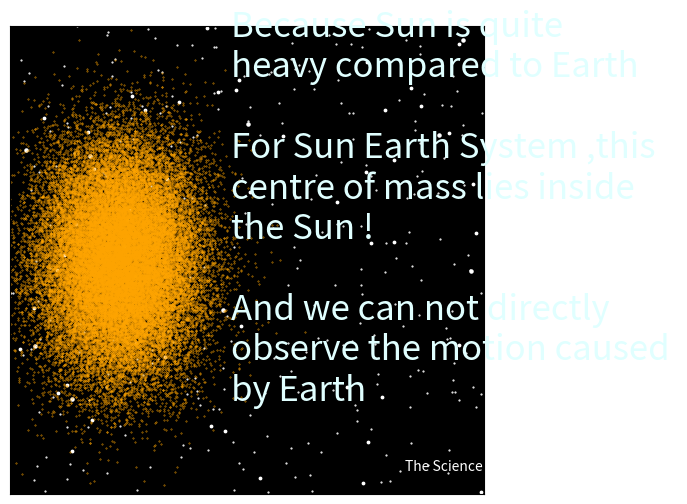

Write the Python code that produced this figure.
#Temp:O
#centre of fig :(3,1.1)
#centre of text :(3,1,0.4)
from matplotlib import pyplot as plt 
import numpy as np 
from matplotlib.animation import FuncAnimation
#create figure and axies
fig = plt.figure() 
ax = fig.add_axes([0.20,0.015,0.74,0.975])

#Set x and y limits 
ax.set_xlim(0,6)
ax.set_ylim(0,2)
#make background black
ax.set_facecolor('black')
#gridlines to keep track 
ax.grid(ls='-.',lw=0.5,color='white')
#if you want to remove the ticks on axies including gridlines
ax.set_xticks([])
ax.set_yticks([])

#Stationary figures in animation
ax.scatter(6*np.random.rand(300,1),2*np.random.rand(300,1),s=0.3,color='white')
ax.scatter(6*np.random.rand(50,1),2*np.random.rand(50,1),s=3,color='white')
ax.scatter(6*np.random.rand(10,1),2*np.random.rand(10,1),s=5,color='white')


A1=(-1)**(np.random.randint(10))*0.5*np.random.randn(40000)
B1=(-1)**(np.random.randint(10))*0.25*np.random.randn(40000)
ax.scatter(1.4+A1,1+B1,color='orange',s=0.1)

#Stationary Texts in Animation

#Main text in Animation
ax.text(2.8,0.4,'Because Sun is quite \nheavy compared to Earth \n\nFor Sun Earth System ,this \ncentre of mass lies inside \nthe Sun !\n\nAnd we can not directly \nobserve the motion caused \nby Earth',color='lightcyan',size=25)

#Logo Text :
ax.text(5,0.1,'The Science Lovers',color='white',size=10)

#line object : plotting variable point
line,= ax.plot([], [],'o',color='orange',markersize=200)
line1,= ax.plot([], [],color='white')
#another line object : maybe plotting its path or anything else


#Time array ( omit if not required) :
t=np.arange(0,30,0.001)
dt=t[1]-t[0]
T=len(t)

x=np.zeros(T)
y=np.zeros(T)
for i in range (T):
	x[i]=1.4+0.16*np.cos(t[i])
	y[i]=1+0.08*np.sin(t[i])

#Initiallizing Function
def init():
	line.set_data([], [])
	line1.set_data([],[])
	return line , line1
	
# Repeatition Function
def animate(i):
	#setting data for line objects
	line.set_data(x[60*i],y[60*i])
	line1.set_data(x[0:60*i],y[0:60*i])
	#Other things in animations which vary for different frames 
	
	#return the variables and objects in the function
	return line,line1

#Draw Animation using FuncAnimation command
anim = FuncAnimation(fig, animate, init_func = init, frames = T, interval = 10, blit = True)

plt.show() 